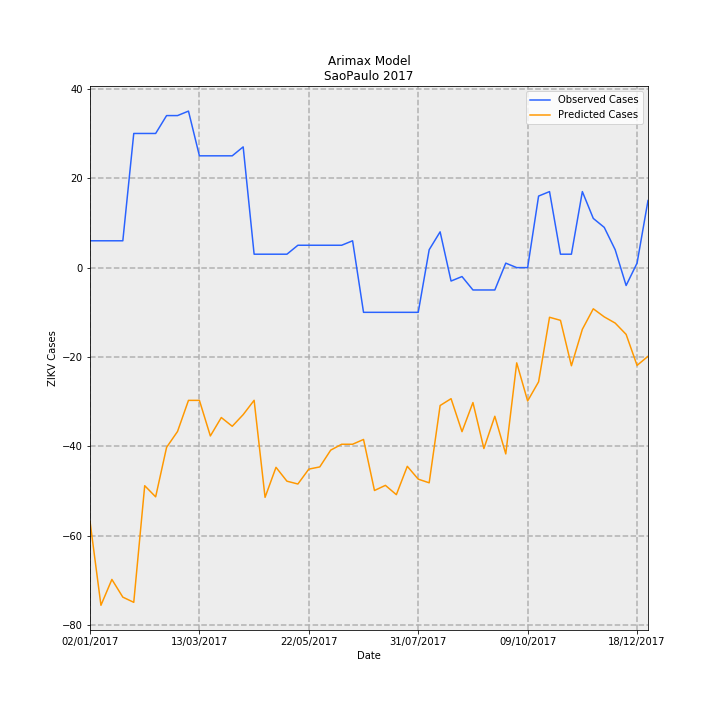

Data behind this chart, as committed beside it:
Date, predictions_incidence, observed_incidence, Predicted Cases, Observed Cases, error
02/01/2017, -0.1258, 0.01331, -56.75, 6.0, 62.75
09/01/2017, -0.1675, 0.01331, -75.52, 6.0, 81.52
16/01/2017, -0.1546, 0.01331, -69.74, 6.0, 75.74
23/01/2017, -0.1634, 0.01331, -73.69, 6.0, 79.69
30/01/2017, -0.166, 0.06653, -74.86, 30.0, 104.9
06/02/2017, -0.1082, 0.06653, -48.77, 30.0, 78.77
13/02/2017, -0.1137, 0.06653, -51.26, 30.0, 81.26
20/02/2017, -0.08913, 0.0754, -40.19, 34.0, 74.19
27/02/2017, -0.08126, 0.0754, -36.64, 34.0, 70.64
06/03/2017, -0.06584, 0.07761, -29.69, 35, 64.69
13/03/2017, -0.06584, 0.05544, -29.69, 25.0, 54.69
20/03/2017, -0.08348, 0.05544, -37.65, 25.0, 62.65
27/03/2017, -0.07435, 0.05544, -33.53, 25.0, 58.53
03/04/2017, -0.07869, 0.05544, -35.48, 25.0, 60.48
10/04/2017, -0.07291, 0.05987, -32.88, 27.0, 59.88
17/04/2017, -0.0658, 0.006653, -29.67, 3.0, 32.67
24/04/2017, -0.1139, 0.006653, -51.38, 3.0, 54.38
01/05/2017, -0.09904, 0.006653, -44.66, 3.0, 47.66
08/05/2017, -0.1059, 0.006653, -47.76, 3.0, 50.76
15/05/2017, -0.1073, 0.01109, -48.39, 5.0, 53.39
22/05/2017, -0.09993, 0.01109, -45.06, 5.0, 50.06
29/05/2017, -0.09884, 0.01109, -44.57, 5.0, 49.57
05/06/2017, -0.09051, 0.01109, -40.82, 5.0, 45.82
12/06/2017, -0.08761, 0.01109, -39.51, 5.0, 44.51
19/06/2017, -0.0876, 0.01331, -39.5, 6.0, 45.5
26/06/2017, -0.08523, -0.02218, -38.43, -10.0, 28.43
03/07/2017, -0.1105, -0.02218, -49.84, -10.0, 39.84
10/07/2017, -0.108, -0.02218, -48.7, -10.0, 38.7
17/07/2017, -0.1126, -0.02218, -50.78, -10.0, 40.78
24/07/2017, -0.09854, -0.02218, -44.44, -10.0, 34.44
31/07/2017, -0.1049, -0.02218, -47.31, -10.0, 37.31
07/08/2017, -0.1067, 0.00887, -48.13, 4.0, 52.13
14/08/2017, -0.0684, 0.01774, -30.84, 8.0, 38.84
21/08/2017, -0.065, -0.006653, -29.31, -3.0, 26.31
28/08/2017, -0.08135, -0.004435, -36.69, -2.0, 34.69
04/09/2017, -0.06692, -0.01109, -30.18, -5.0, 25.18
11/09/2017, -0.08972, -0.01109, -40.46, -5.0, 35.46
18/09/2017, -0.07372, -0.01109, -33.24, -5.0, 28.24
25/09/2017, -0.09239, 0.002218, -41.66, 1.0, 42.66
02/10/2017, -0.04723, 0.0, -21.3, 0.0, 21.3
09/10/2017, -0.06613, 0.0, -29.82, 0.0, 29.82
16/10/2017, -0.05664, 0.03548, -25.54, 16.0, 41.54
23/10/2017, -0.02462, 0.0377, -11.1, 17.0, 28.1
30/10/2017, -0.02615, 0.006653, -11.79, 3.0, 14.79
06/11/2017, -0.04868, 0.006653, -21.95, 3.0, 24.95
13/11/2017, -0.03059, 0.0377, -13.8, 17.0, 30.8
20/11/2017, -0.02043, 0.02439, -9.211, 11.0, 20.21
27/11/2017, -0.02443, 0.01996, -11.02, 9.0, 20.02
04/12/2017, -0.02751, 0.00887, -12.4, 4.0, 16.4
11/12/2017, -0.03311, -0.00887, -14.93, -4.0, 10.93
18/12/2017, -0.04849, 0.002218, -21.87, 1.0, 22.87
25/12/2017, -0.04398, 0.03326, -19.83, 15.0, 34.83
